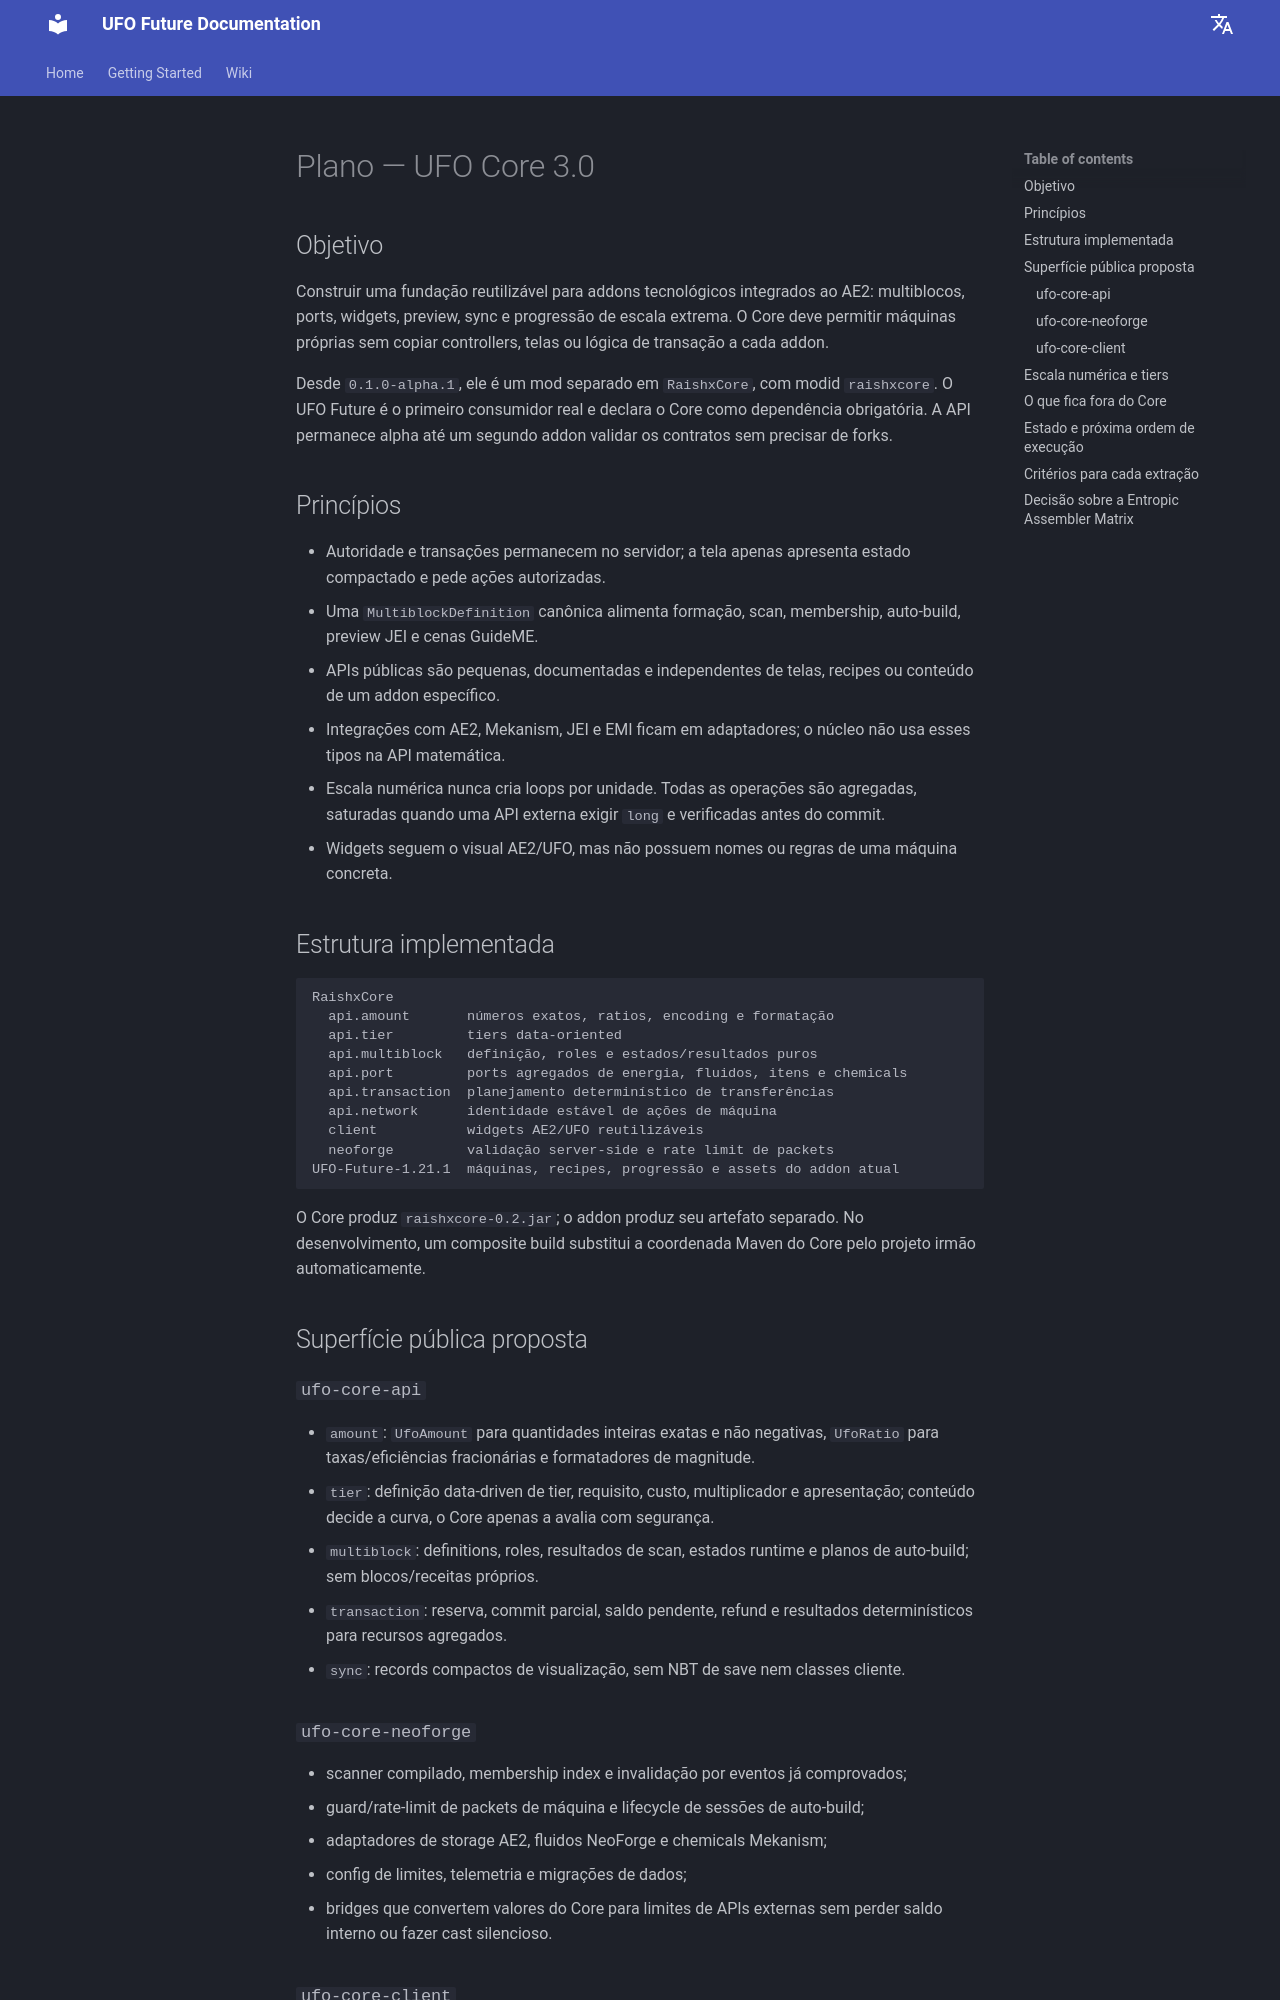

repository: Raishxn/UFO-Future-1.21.1 · page: ufo-core-plan/index.html · generator: mkdocs

# Plano — UFO Core 3.0

## Objetivo

Construir uma fundação reutilizável para addons tecnológicos integrados ao AE2:
multiblocos, ports, widgets, preview, sync e progressão de escala extrema. O Core
deve permitir máquinas próprias sem copiar controllers, telas ou lógica de
transação a cada addon.

Desde `0.1.0-alpha.1`, ele é um mod separado em `RaishxCore`, com modid
`raishxcore`. O UFO Future é o primeiro consumidor real e declara o Core como
dependência obrigatória. A API permanece alpha até um segundo addon validar os
contratos sem precisar de forks.

## Princípios

- Autoridade e transações permanecem no servidor; a tela apenas apresenta estado
  compactado e pede ações autorizadas.
- Uma `MultiblockDefinition` canônica alimenta formação, scan, membership,
  auto-build, preview JEI e cenas GuideME.
- APIs públicas são pequenas, documentadas e independentes de telas, recipes ou
  conteúdo de um addon específico.
- Integrações com AE2, Mekanism, JEI e EMI ficam em adaptadores; o núcleo não usa
  esses tipos na API matemática.
- Escala numérica nunca cria loops por unidade. Todas as operações são agregadas,
  saturadas quando uma API externa exigir `long` e verificadas antes do commit.
- Widgets seguem o visual AE2/UFO, mas não possuem nomes ou regras de uma máquina
  concreta.

## Estrutura implementada

```text
RaishxCore
  api.amount       números exatos, ratios, encoding e formatação
  api.tier         tiers data-oriented
  api.multiblock   definição, roles e estados/resultados puros
  api.port         ports agregados de energia, fluidos, itens e chemicals
  api.transaction  planejamento determinístico de transferências
  api.network      identidade estável de ações de máquina
  client           widgets AE2/UFO reutilizáveis
  neoforge         validação server-side e rate limit de packets
UFO-Future-1.21.1  máquinas, recipes, progressão e assets do addon atual
```

O Core produz `raishxcore-0.2.jar`; o addon produz seu artefato separado.
No desenvolvimento, um composite build substitui a coordenada Maven do Core
pelo projeto irmão automaticamente.

## Superfície pública proposta

### `ufo-core-api`

- `amount`: `UfoAmount` para quantidades inteiras exatas e não negativas,
  `UfoRatio` para taxas/eficiências fracionárias e formatadores de magnitude.
- `tier`: definição data-driven de tier, requisito, custo, multiplicador e
  apresentação; conteúdo decide a curva, o Core apenas a avalia com segurança.
- `multiblock`: definitions, roles, resultados de scan, estados runtime e planos
  de auto-build; sem blocos/receitas próprios.
- `transaction`: reserva, commit parcial, saldo pendente, refund e resultados
  determinísticos para recursos agregados.
- `sync`: records compactos de visualização, sem NBT de save nem classes cliente.

### `ufo-core-neoforge`

- scanner compilado, membership index e invalidação por eventos já comprovados;
- guard/rate-limit de packets de máquina e lifecycle de sessões de auto-build;
- adaptadores de storage AE2, fluidos NeoForge e chemicals Mekanism;
- config de limites, telemetria e migrações de dados;
- bridges que convertem valores do Core para limites de APIs externas sem perder
  saldo interno ou fazer cast silencioso.
